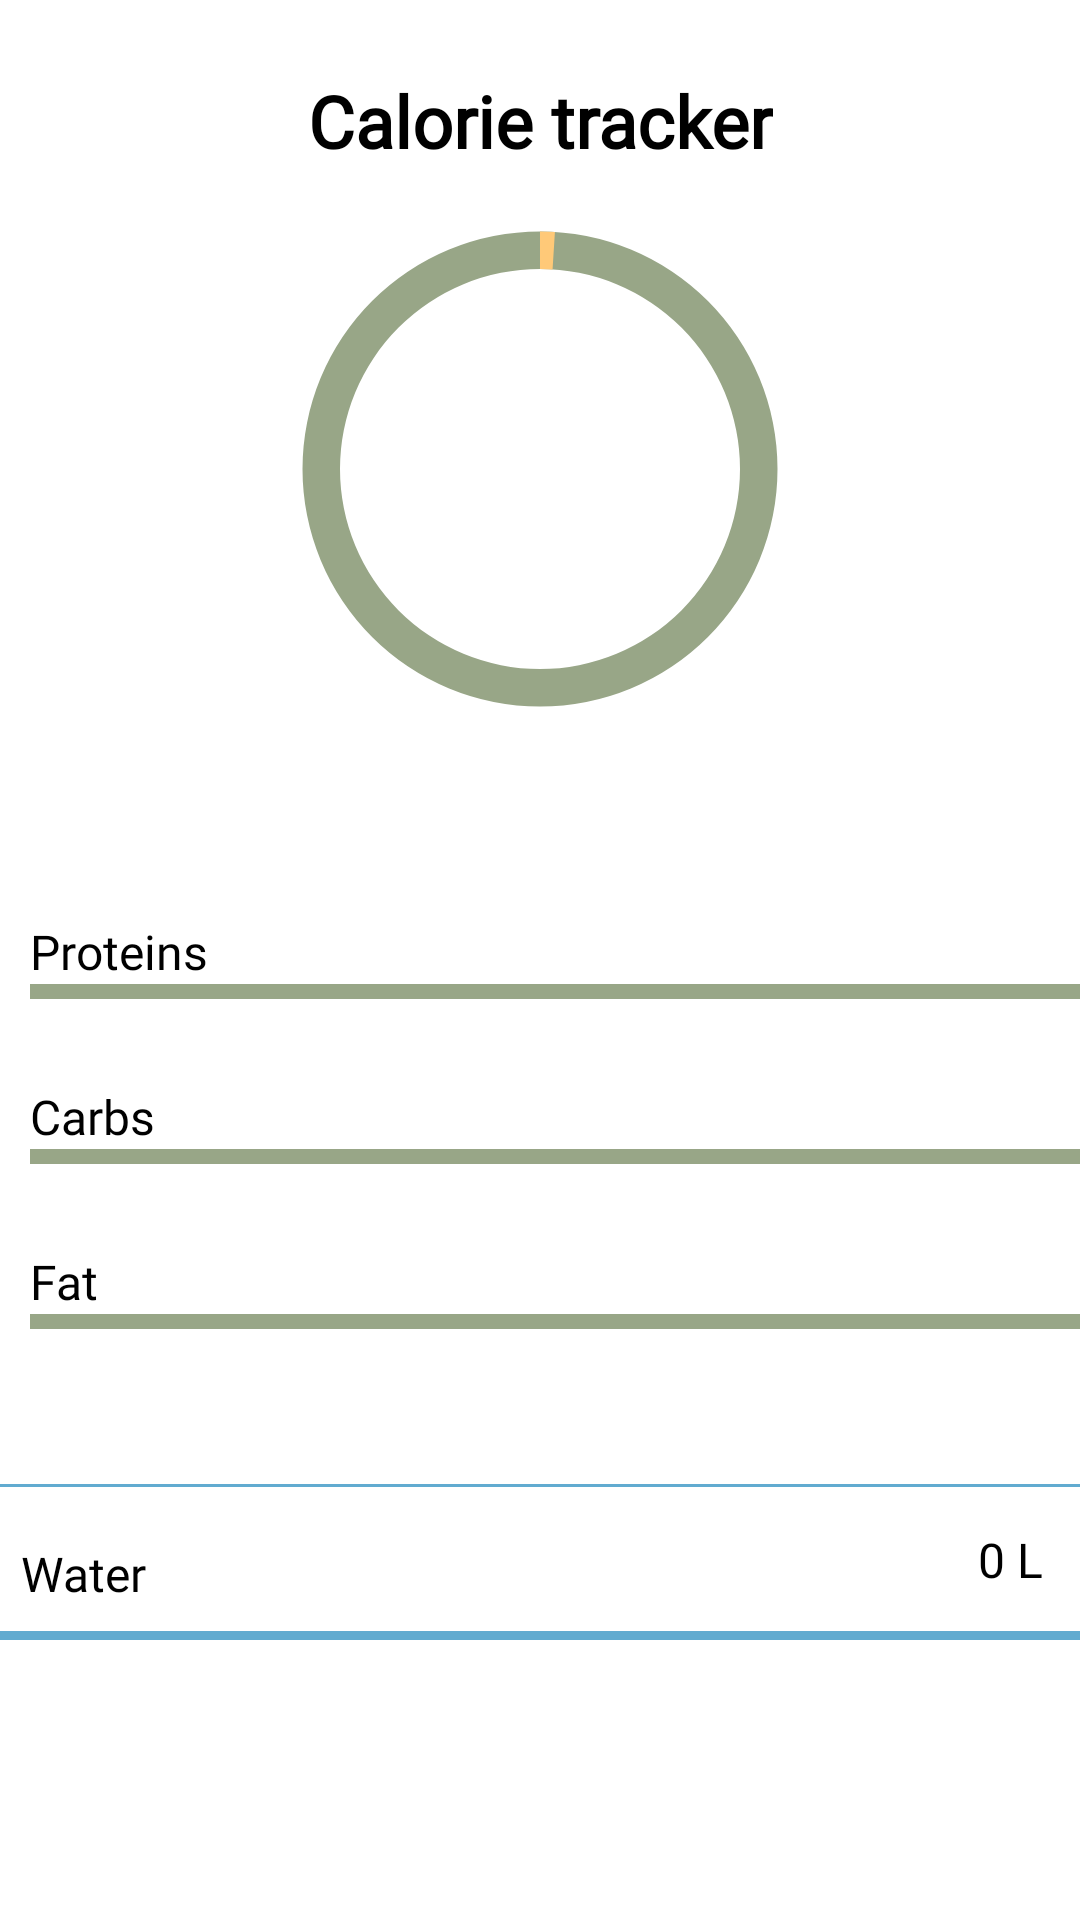

Layout XML and referenced resources for this Android screen:
<!-- AndroidManifest.xml: application theme Theme.FitTrack -->
<!-- res/layout/fragment_stats_day.xml -->
<?xml version="1.0" encoding="utf-8"?>
<ScrollView xmlns:android="http://schemas.android.com/apk/res/android"
    xmlns:app="http://schemas.android.com/apk/res-auto"
    xmlns:tools="http://schemas.android.com/tools"
    android:layout_width="match_parent"
    android:layout_height="match_parent"
    tools:context=".MainActivity">
    <androidx.constraintlayout.widget.ConstraintLayout
        android:layout_width="match_parent"
        android:layout_height="wrap_content"
        tools:context=".MainActivity">

        <TextView
            android:id="@+id/tv_title"
            android:layout_width="wrap_content"
            android:layout_height="wrap_content"
            android:layout_margin="24dp"
            android:textColor="@color/black"
            android:textSize="24sp"
            android:textStyle="bold"
            android:text="@string/calorie_tracker"
            app:layout_constraintStart_toStartOf="parent"
            app:layout_constraintEnd_toEndOf="parent"
            app:layout_constraintTop_toTopOf="parent"/>
        <TextView
            android:id="@+id/tv_eaten"
            android:layout_width="wrap_content"
            android:layout_height="wrap_content"
            android:textAlignment="center"
            android:textColor="@color/black"
            android:textSize="16sp"
            android:fontFamily="@font/ubuntu_medium"
            tools:text="0 \n eaten"
            app:layout_constraintStart_toStartOf="parent"
            app:layout_constraintEnd_toStartOf="@id/pb_goal"
            app:layout_constraintTop_toTopOf="@id/pb_goal"
            app:layout_constraintBottom_toBottomOf="@id/pb_goal"/>
        <TextView
            android:id="@+id/tv_burned"
            android:layout_width="wrap_content"
            android:layout_height="wrap_content"
            android:textAlignment="center"
            android:textColor="@color/black"
            android:textSize="16sp"
            android:fontFamily="@font/ubuntu_medium"
            tools:text="0 \n burned"
            app:layout_constraintBottom_toBottomOf="@+id/pb_goal"
            app:layout_constraintEnd_toEndOf="parent"
            app:layout_constraintStart_toEndOf="@+id/pb_goal"
            app:layout_constraintTop_toBottomOf="@+id/tv_title" />
        <TextView
            android:id="@+id/tv_progress"
            android:layout_width="wrap_content"
            android:layout_height="wrap_content"
            android:textAlignment="center"
            android:textColor="@color/black"
            android:textSize="16sp"
            android:fontFamily="@font/ubuntu_medium"
            tools:text="0 \n kcal left"
            app:layout_constraintBottom_toBottomOf="@+id/pb_goal"
            app:layout_constraintEnd_toEndOf="@+id/pb_goal"
            app:layout_constraintStart_toStartOf="@+id/pb_goal"
            app:layout_constraintTop_toTopOf="@+id/pb_goal" />

        <ProgressBar
            android:id="@+id/pb_goal"
            android:layout_width="200dp"
            android:layout_height="200dp"
            android:progress="1"
            android:indeterminateOnly="false"
            android:progressDrawable="@drawable/circle_pb"
            app:layout_constraintEnd_toEndOf="parent"
            app:layout_constraintStart_toStartOf="parent"
            app:layout_constraintTop_toBottomOf="@id/tv_title"
            tools:progress="60" />
        <ProgressBar
            android:id="@+id/pb_proteins"
            style="?android:progressBarStyleHorizontal"
            android:progressDrawable="@drawable/square_pb"
            android:layout_width="350dp"
            android:layout_height="5dp"
            android:layout_marginStart="10dp"
            android:layout_marginBottom="30dp"
            tools:progress="40"
            app:layout_constraintVertical_chainStyle="packed"
            app:layout_constraintBottom_toTopOf="@id/pb_carbs"
            app:layout_constraintStart_toStartOf="parent"
            app:layout_constraintTop_toBottomOf="@+id/pb_goal" />
        <ProgressBar
            android:id="@+id/pb_carbs"
            style="?android:progressBarStyleHorizontal"
            android:layout_width="350dp"
            android:layout_height="5dp"
            android:indeterminateOnly="false"
            android:progressDrawable="@drawable/square_pb"
            android:layout_marginTop="20dp"
            android:layout_marginBottom="30dp"
            tools:progress="50"
            app:layout_constraintStart_toStartOf="@+id/pb_proteins"
            app:layout_constraintTop_toBottomOf="@+id/pb_proteins"
            app:layout_constraintBottom_toTopOf="@id/pb_fat"/>
        <ProgressBar
            android:id="@+id/pb_fat"
            style="?android:progressBarStyleHorizontal"
            android:layout_width="350dp"
            android:layout_height="5dp"
            android:layout_marginTop="20dp"
            android:progressDrawable="@drawable/square_pb"
            android:layout_marginBottom="30dp"
            tools:progress="5"
            app:layout_constraintBottom_toBottomOf="@id/tv_waterSquare"
            app:layout_constraintStart_toStartOf="@+id/pb_proteins"
            app:layout_constraintTop_toBottomOf="@+id/pb_carbs" />
        <TextView
            android:layout_width="wrap_content"
            android:layout_height="wrap_content"
            android:text="@string/proteins"
            android:textColor="@color/black"
            android:textSize="16sp"
            android:fontFamily="@font/ubuntu_medium"
            app:layout_constraintBottom_toTopOf="@+id/pb_proteins"
            app:layout_constraintStart_toStartOf="@+id/pb_proteins" />
        <TextView
            android:id="@+id/tv_proteinsLeft"
            android:layout_width="wrap_content"
            android:layout_height="wrap_content"
            android:textColor="@color/black"
            android:textSize="16sp"
            android:fontFamily="@font/ubuntu_medium"
            app:layout_constraintStart_toStartOf="@+id/pb_proteins"
            app:layout_constraintTop_toBottomOf="@+id/pb_proteins"
            tools:text="0/250" />
        <TextView
            android:id="@+id/textView"
            android:layout_width="wrap_content"
            android:layout_height="wrap_content"
            android:text="@string/carbs"
            android:textColor="@color/black"
            android:textSize="16sp"
            android:fontFamily="@font/ubuntu_medium"
            app:layout_constraintBottom_toTopOf="@+id/pb_carbs"
            app:layout_constraintStart_toStartOf="@+id/pb_carbs" />
        <TextView
            android:id="@+id/tv_carbsLeft"
            android:layout_width="wrap_content"
            android:layout_height="wrap_content"
            android:textColor="@color/black"
            android:textSize="16sp"
            android:fontFamily="@font/ubuntu_medium"
            app:layout_constraintStart_toStartOf="@+id/pb_carbs"
            app:layout_constraintTop_toBottomOf="@+id/pb_carbs"
            tools:text="0/250" />
        <TextView
            android:id="@+id/textView2"
            android:layout_width="wrap_content"
            android:layout_height="wrap_content"
            android:text="@string/fat"
            android:textColor="@color/black"
            android:textSize="16sp"
            android:fontFamily="@font/ubuntu_medium"
            app:layout_constraintBottom_toTopOf="@+id/pb_fat"
            app:layout_constraintStart_toStartOf="@+id/pb_fat" />
        <TextView
            android:id="@+id/tv_fatLeft"
            android:layout_width="wrap_content"
            android:layout_height="wrap_content"
            android:textColor="@color/black"
            android:textSize="16sp"
            android:fontFamily="@font/ubuntu_medium"
            app:layout_constraintStart_toStartOf="@+id/pb_fat"
            app:layout_constraintTop_toBottomOf="@+id/pb_fat"
            tools:text="0/250" />
        <TextView
            android:id="@+id/tv_waterSquare"
            android:layout_width="375dp"
            android:layout_height="50dp"
            android:background="@drawable/rv_back"
            android:text="@string/rvWaterTitle"
            android:paddingStart="10dp"
            android:textColor="@color/black"
            android:textSize="16sp"
            android:fontFamily="@font/ubuntu_light"
            android:layout_marginTop="30dp"
            app:layout_constraintEnd_toEndOf="parent"

            app:layout_constraintStart_toStartOf="parent"
            app:layout_constraintTop_toBottomOf="@id/tv_fatLeft" />




        <TextView
            android:id="@+id/tv_water"
            android:layout_width="wrap_content"
            android:layout_height="wrap_content"
            android:layout_marginEnd="20dp"
            android:text="@string/waterCounter"
            android:textColor="@color/black"
            android:textSize="16sp"
            android:fontFamily="@font/ubuntu_light"
            app:layout_constraintTop_toTopOf="@id/tv_waterSquare"
            app:layout_constraintBottom_toBottomOf="@id/tv_waterSquare"
            app:layout_constraintEnd_toEndOf="@id/tv_waterSquare"
            />

        <androidx.recyclerview.widget.RecyclerView
            android:id="@+id/rv_cups"
            android:layout_width="375dp"
            android:layout_height="wrap_content"
            android:paddingBottom="2dp"
            android:orientation="horizontal"
            app:layoutManager="androidx.recyclerview.widget.GridLayoutManager"
            android:background="@drawable/rv_back"
            tools:listitem="@layout/item_water"
            tools:itemCount="10"
            app:layout_constraintTop_toBottomOf="@id/tv_waterSquare"
            app:layout_constraintStart_toStartOf="@id/tv_waterSquare"
            app:layout_constraintEnd_toEndOf="@id/tv_waterSquare"
            />
        
        <TextView
            android:layout_width="wrap_content"
            android:layout_height="wrap_content"
            app:layout_constraintStart_toStartOf="parent"
            app:layout_constraintEnd_toEndOf="parent"
            app:layout_constraintTop_toBottomOf="@id/rv_cups"
            tools:text = "121212"
            android:layout_marginTop="50dp"/>
    </androidx.constraintlayout.widget.ConstraintLayout>
</ScrollView>
<!-- res/layout/item_water.xml (included above) -->
<?xml version="1.0" encoding="utf-8"?>
<com.google.android.material.card.MaterialCardView xmlns:android="http://schemas.android.com/apk/res/android"
    android:layout_width="wrap_content"
    android:layout_height="wrap_content"
    xmlns:app="http://schemas.android.com/apk/res-auto"
    android:layout_marginTop="6dp"
    android:layout_marginStart="2dp"
    android:layout_marginEnd="2dp"

    >

    <androidx.constraintlayout.widget.ConstraintLayout
        android:layout_width="wrap_content"
        android:layout_height="wrap_content">

        <ImageView
            android:id="@+id/iv_image"
            android:layout_width="29dp"
            android:layout_height="36dp"
            android:src="@drawable/water"
            app:layout_constraintStart_toStartOf="parent"
            app:layout_constraintTop_toTopOf="parent"
            />
    </androidx.constraintlayout.widget.ConstraintLayout>
</com.google.android.material.card.MaterialCardView>
<!-- resources referenced by this layout -->
<resources>
  <color name="black">#FF000000</color>
  <!-- drawable circle_pb (drawable) -->
  <?xml version="1.0" encoding="utf-8"?>
  <layer-list xmlns:android="http://schemas.android.com/apk/res/android">
      <item>
          <shape
              android:shape="ring"
              android:thicknessRatio="16"
              android:useLevel="false">
              <solid android:color="@color/main_green" />
          </shape>
      </item>
      <item>
          <rotate
              android:fromDegrees="270"
              android:toDegrees="270">
              <shape
                  android:shape="ring"
                  android:thicknessRatio="16"
                  android:useLevel="true">
                  <solid android:color="@color/orange" />
              </shape>
          </rotate>
      </item>
  </layer-list>
  <!-- drawable rv_back (drawable) -->
  <shape xmlns:android="http://schemas.android.com/apk/res/android" android:shape="rectangle" android:useLevel="true">
      <solid android:color="@android:color/white" />
      <stroke android:width="1dip" android:color="#61ABD0"/>
  </shape>
  <!-- drawable square_pb (drawable) -->
  <?xml version="1.0" encoding="utf-8"?>
  <layer-list xmlns:android="http://schemas.android.com/apk/res/android">
      <item android:id="@android:id/background">
          <shape>
              <solid android:color="@color/main_green" />
          </shape>
      </item>
      <item android:id="@android:id/progress">
          <clip>
              <shape>
                  <solid android:color="@color/orange" />
              </shape>
          </clip>
      </item>
  </layer-list>
  <string name="calorie_tracker">Calorie tracker</string>
  <string name="carbs">Carbs</string>
  <string name="fat">Fat</string>
  <string name="proteins">Proteins</string>
  <string name="rvWaterTitle">\n Water</string>
  <string name="waterCounter">0 L</string>
  <style name="Theme.FitTrack" parent="Theme.MaterialComponents.DayNight.NoActionBar">
          
          <item name="colorPrimary">@color/main_green</item>
          <item name="colorPrimaryVariant">@color/black</item>
          <item name="colorOnPrimary">@color/white</item>
          
          
          <item name="colorSecondary">@color/orange</item>
          <item name="colorSecondaryVariant">@color/teal_700</item>
          <item name="colorOnSecondary">@color/black</item>
          <item name="fontFamily">@font/ubuntu_light</item>
          
          <item name="android:statusBarColor" tools:targetApi="l">?attr/colorPrimaryVariant</item>
          
      </style>
  <color name="main_green">#98A687</color>
  <color name="orange">#FFC978</color>
  <color name="white">#FFFFFFFF</color>
  <color name="teal_700">#FF018786</color>
</resources>
